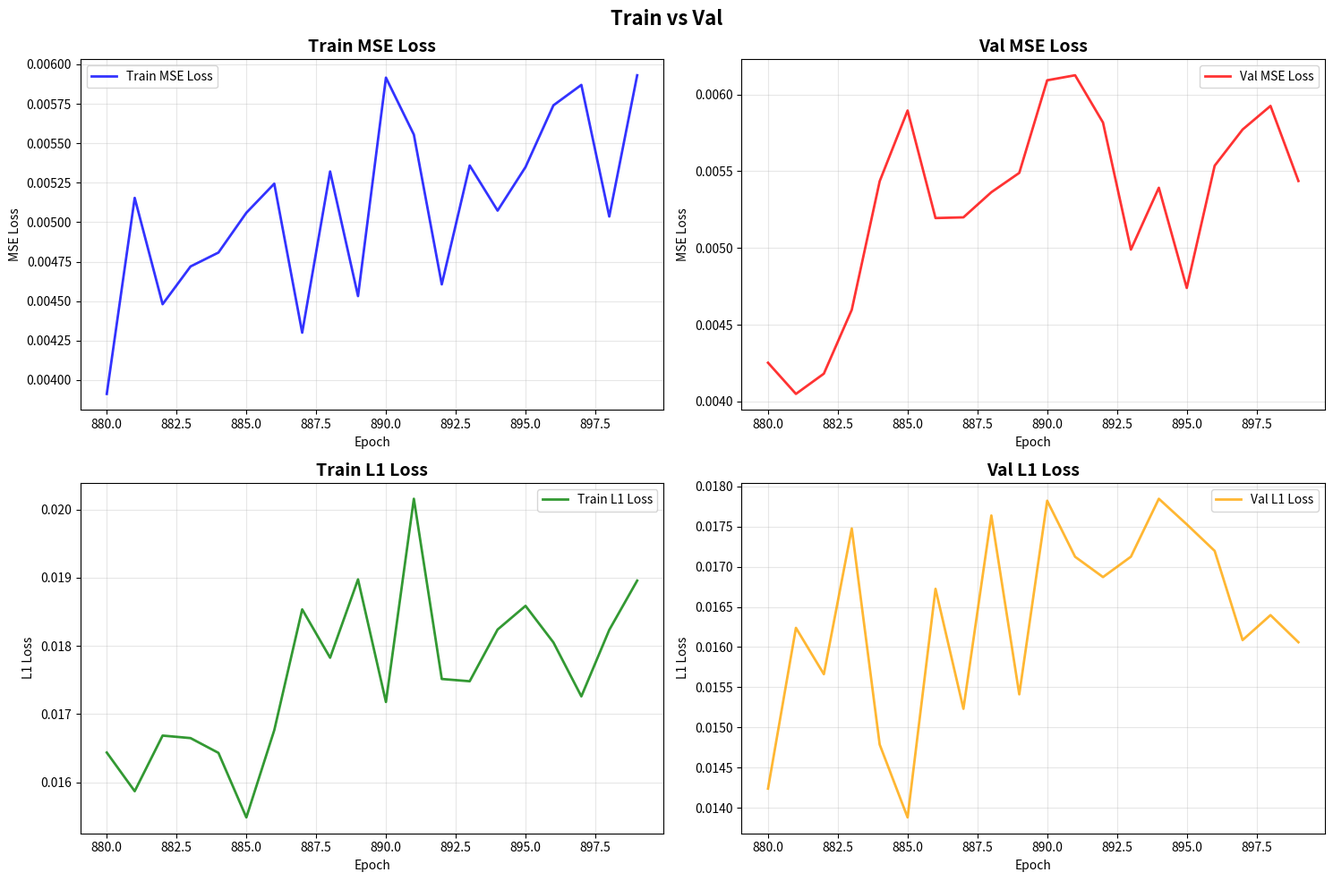

This figure's Python source: (Note: this script raises an exception after producing the figure.)
import re
import matplotlib.pyplot as plt
import numpy as np

def parse_training_log(log_file_path):
    """
    解析训练日志文件，提取训练和验证损失
    """
    train_epochs = []
    train_mse_losses = []
    train_l1_losses = []
    
    val_epochs = []
    val_mse_losses = []
    val_l1_losses = []
    
    with open(log_file_path, 'r', encoding='utf-8') as file:
        lines = file.readlines()
    
    current_epoch = None
    
    for line in lines:
        line = line.strip()
        
        # 匹配训练损失行（包含Train Loss的行）
        train_match = re.search(r'Epoch \[(\d+)/\d+\].*Train Loss mse: ([\d.]+) Train Loss l1: ([\d.]+)', line)
        if train_match:
            epoch = int(train_match.group(1))
            mse_loss = float(train_match.group(2))
            l1_loss = float(train_match.group(3))
            
            train_epochs.append(epoch)
            train_mse_losses.append(mse_loss)
            train_l1_losses.append(l1_loss)
            current_epoch = epoch
        
        # 匹配验证损失行
        val_match = re.search(r'Validation Loss: mse: ([\d.]+) l1: ([\d.]+)', line)
        if val_match and current_epoch is not None:
            mse_loss = float(val_match.group(1))
            l1_loss = float(val_match.group(2))
            
            val_epochs.append(current_epoch)
            val_mse_losses.append(mse_loss)
            val_l1_losses.append(l1_loss)
    
    return {
        'train': {
            'epochs': train_epochs,
            'mse_losses': train_mse_losses,
            'l1_losses': train_l1_losses
        },
        'val': {
            'epochs': val_epochs,
            'mse_losses': val_mse_losses,
            'l1_losses': val_l1_losses
        }
    }

def plot_losses_separately(data, save_path=None):
    """
    分开绘制训练和验证损失
    """
    # 设置中文字体
    # plt.rcParams['font.sans-serif'] = ['SimHei', 'Times New Roman']
    # plt.rcParams['axes.unicode_minus'] = False
    
    # 创建2x2的子图
    fig, axes = plt.subplots(2, 2, figsize=(15, 10))
    fig.suptitle('Train vs Val', fontsize=16, fontweight='bold')
    
    # 训练MSE损失
    axes[0, 0].plot(data['train']['epochs'], data['train']['mse_losses'], 
                    'b-', linewidth=2, label='Train MSE Loss', alpha=0.8)
    axes[0, 0].set_title('Train MSE Loss', fontsize=14, fontweight='bold')
    axes[0, 0].set_xlabel('Epoch')
    axes[0, 0].set_ylabel('MSE Loss')
    axes[0, 0].grid(True, alpha=0.3)
    axes[0, 0].legend()
    
    # 验证MSE损失
    axes[0, 1].plot(data['val']['epochs'], data['val']['mse_losses'], 
                    'r-', linewidth=2, label='Val MSE Loss', alpha=0.8)
    axes[0, 1].set_title('Val MSE Loss', fontsize=14, fontweight='bold')
    axes[0, 1].set_xlabel('Epoch')
    axes[0, 1].set_ylabel('MSE Loss')
    axes[0, 1].grid(True, alpha=0.3)
    axes[0, 1].legend()
    
    # 训练L1损失
    axes[1, 0].plot(data['train']['epochs'], data['train']['l1_losses'], 
                    'g-', linewidth=2, label='Train L1 Loss', alpha=0.8)
    axes[1, 0].set_title('Train L1 Loss', fontsize=14, fontweight='bold')
    axes[1, 0].set_xlabel('Epoch')
    axes[1, 0].set_ylabel('L1 Loss')
    axes[1, 0].grid(True, alpha=0.3)
    axes[1, 0].legend()
    
    # 验证L1损失
    axes[1, 1].plot(data['val']['epochs'], data['val']['l1_losses'], 
                    'orange', linewidth=2, label='Val L1 Loss', alpha=0.8)
    axes[1, 1].set_title('Val L1 Loss', fontsize=14, fontweight='bold')
    axes[1, 1].set_xlabel('Epoch')
    axes[1, 1].set_ylabel('L1 Loss')
    axes[1, 1].grid(True, alpha=0.3)
    axes[1, 1].legend()
    
    plt.tight_layout()
    
    if save_path:
        plt.savefig(save_path, dpi=300, bbox_inches='tight')
        print(f"图表已保存到: {save_path}")
    
    plt.show()

def plot_losses_comparison(data, save_path=None):
    """
    在同一图中对比训练和验证损失
    """
    fig, (ax1, ax2) = plt.subplots(1, 2, figsize=(15, 6))
    fig.suptitle('train vs val', fontsize=16, fontweight='bold')

    # MSE损失对比
    ax1.plot(data['train']['epochs'], data['train']['mse_losses'], 
             'b-', linewidth=2, label='Train MSE', alpha=0.8)
    ax1.plot(data['val']['epochs'], data['val']['mse_losses'], 
             'r-', linewidth=2, label='Val MSE', alpha=0.8)
    ax1.set_title('MSE Loss', fontsize=14, fontweight='bold')
    ax1.set_xlabel('Epoch')
    ax1.set_ylabel('MSE Loss')
    ax1.grid(True, alpha=0.3)
    ax1.legend()
    
    # L1损失对比
    ax2.plot(data['train']['epochs'], data['train']['l1_losses'], 
             'g-', linewidth=2, label='Train L1', alpha=0.8)
    ax2.plot(data['val']['epochs'], data['val']['l1_losses'], 
             'orange', linewidth=2, label='Val L1', alpha=0.8)
    ax2.set_title('L1 Loss', fontsize=14, fontweight='bold')
    ax2.set_xlabel('Epoch')
    ax2.set_ylabel('L1 Loss')
    ax2.grid(True, alpha=0.3)
    ax2.legend()
    
    plt.tight_layout()
    
    if save_path:
        plt.savefig(save_path, dpi=300, bbox_inches='tight')
        print(f"对比图表已保存到: {save_path}")
    
    plt.show()

def print_statistics(data):
    """
    打印损失统计信息
    """
    print("=" * 50)
    print("训练与验证损失统计")
    print("=" * 50)
    
    # 训练损失统计
    train_mse_min = min(data['train']['mse_losses'])
    train_mse_max = max(data['train']['mse_losses'])
    train_mse_avg = np.mean(data['train']['mse_losses'])
    train_mse_final = data['train']['mse_losses'][-1]
    
    train_l1_min = min(data['train']['l1_losses'])
    train_l1_max = max(data['train']['l1_losses'])
    train_l1_avg = np.mean(data['train']['l1_losses'])
    train_l1_final = data['train']['l1_losses'][-1]
    
    print("训练损失统计:")
    print(f"  MSE - 最小值: {train_mse_min:.6f}, 最大值: {train_mse_max:.6f}")
    print(f"        平均值: {train_mse_avg:.6f}, 最终值: {train_mse_final:.6f}")
    print(f"  L1  - 最小值: {train_l1_min:.6f}, 最大值: {train_l1_max:.6f}")
    print(f"        平均值: {train_l1_avg:.6f}, 最终值: {train_l1_final:.6f}")
    
    # 验证损失统计
    val_mse_min = min(data['val']['mse_losses'])
    val_mse_max = max(data['val']['mse_losses'])
    val_mse_avg = np.mean(data['val']['mse_losses'])
    val_mse_final = data['val']['mse_losses'][-1]
    
    val_l1_min = min(data['val']['l1_losses'])
    val_l1_max = max(data['val']['l1_losses'])
    val_l1_avg = np.mean(data['val']['l1_losses'])
    val_l1_final = data['val']['l1_losses'][-1]
    
    print("\n验证损失统计:")
    print(f"  MSE - 最小值: {val_mse_min:.6f}, 最大值: {val_mse_max:.6f}")
    print(f"        平均值: {val_mse_avg:.6f}, 最终值: {val_mse_final:.6f}")
    print(f"  L1  - 最小值: {val_l1_min:.6f}, 最大值: {val_l1_max:.6f}")
    print(f"        平均值: {val_l1_avg:.6f}, 最终值: {val_l1_final:.6f}")
    
    # 训练验证差异
    print(f"\n最终损失差异:")
    print(f"  MSE差异: {abs(train_mse_final - val_mse_final):.6f}")
    print(f"  L1差异: {abs(train_l1_final - val_l1_final):.6f}")

# 主函数
def main(log_file_path, output_dir='output_pct/skin'):   
    try:
        # 解析日志文件
        print("正在解析训练日志...")
        data = parse_training_log(log_file_path)
        
        print(f"成功解析 {len(data['train']['epochs'])} 个训练epoch")
        print(f"成功解析 {len(data['val']['epochs'])} 个验证epoch")
        
        # 打印统计信息
        print_statistics(data)
        
        # 分开绘制损失
        print("\n绘制分离的损失图表...")
        plot_losses_separately(data, save_path=f"{output_dir}/losses_separate.png")
        
        # 对比绘制损失
        print("绘制对比损失图表...")
        plot_losses_comparison(data, save_path=f"{output_dir}/losses_comparison.png")
        
    except FileNotFoundError:
        print(f"错误: 找不到日志文件 '{log_file_path}'")
        print("请确保文件路径正确，或创建示例数据")
        
        # 创建示例数据进行演示
        create_sample_data(output_dir)
    except Exception as e:
        print(f"处理过程中出现错误: {e}")

def create_sample_data(output_dir='output_pct/skin'):
    """
    基于您提供的日志格式创建示例数据
    """
    print("创建示例数据进行演示...")
    
    # 模拟数据
    epochs = list(range(880, 900))
    train_mse = [0.0046 + 0.001 * np.sin(i * 0.1) + np.random.normal(0, 0.0005) for i in range(len(epochs))]
    train_l1 = [0.0156 + 0.003 * np.sin(i * 0.1) + np.random.normal(0, 0.001) for i in range(len(epochs))]
    val_mse = [0.0045 + 0.001 * np.sin(i * 0.1) + np.random.normal(0, 0.0005) for i in range(len(epochs))]
    val_l1 = [0.0143 + 0.003 * np.sin(i * 0.1) + np.random.normal(0, 0.001) for i in range(len(epochs))]
    
    # 确保损失值为正
    train_mse = [max(0.001, x) for x in train_mse]
    train_l1 = [max(0.005, x) for x in train_l1]
    val_mse = [max(0.001, x) for x in val_mse]
    val_l1 = [max(0.005, x) for x in val_l1]
    
    sample_data = {
        'train': {
            'epochs': epochs,
            'mse_losses': train_mse,
            'l1_losses': train_l1
        },
        'val': {
            'epochs': epochs,
            'mse_losses': val_mse,
            'l1_losses': val_l1
        }
    }
    
    print_statistics(sample_data)
    plot_losses_separately(sample_data, save_path=f"{output_dir}/sample_losses_separate.png")
    plot_losses_comparison(sample_data, save_path=f"{output_dir}/sample_losses_comparison.png")

if __name__ == "__main__":
    log_file_path = 'output_pct/skin/training_log.txt'
    output_dir = '/'.join(log_file_path.split('/')[:-1])
    print(output_dir)
    main(log_file_path, output_dir=output_dir)
